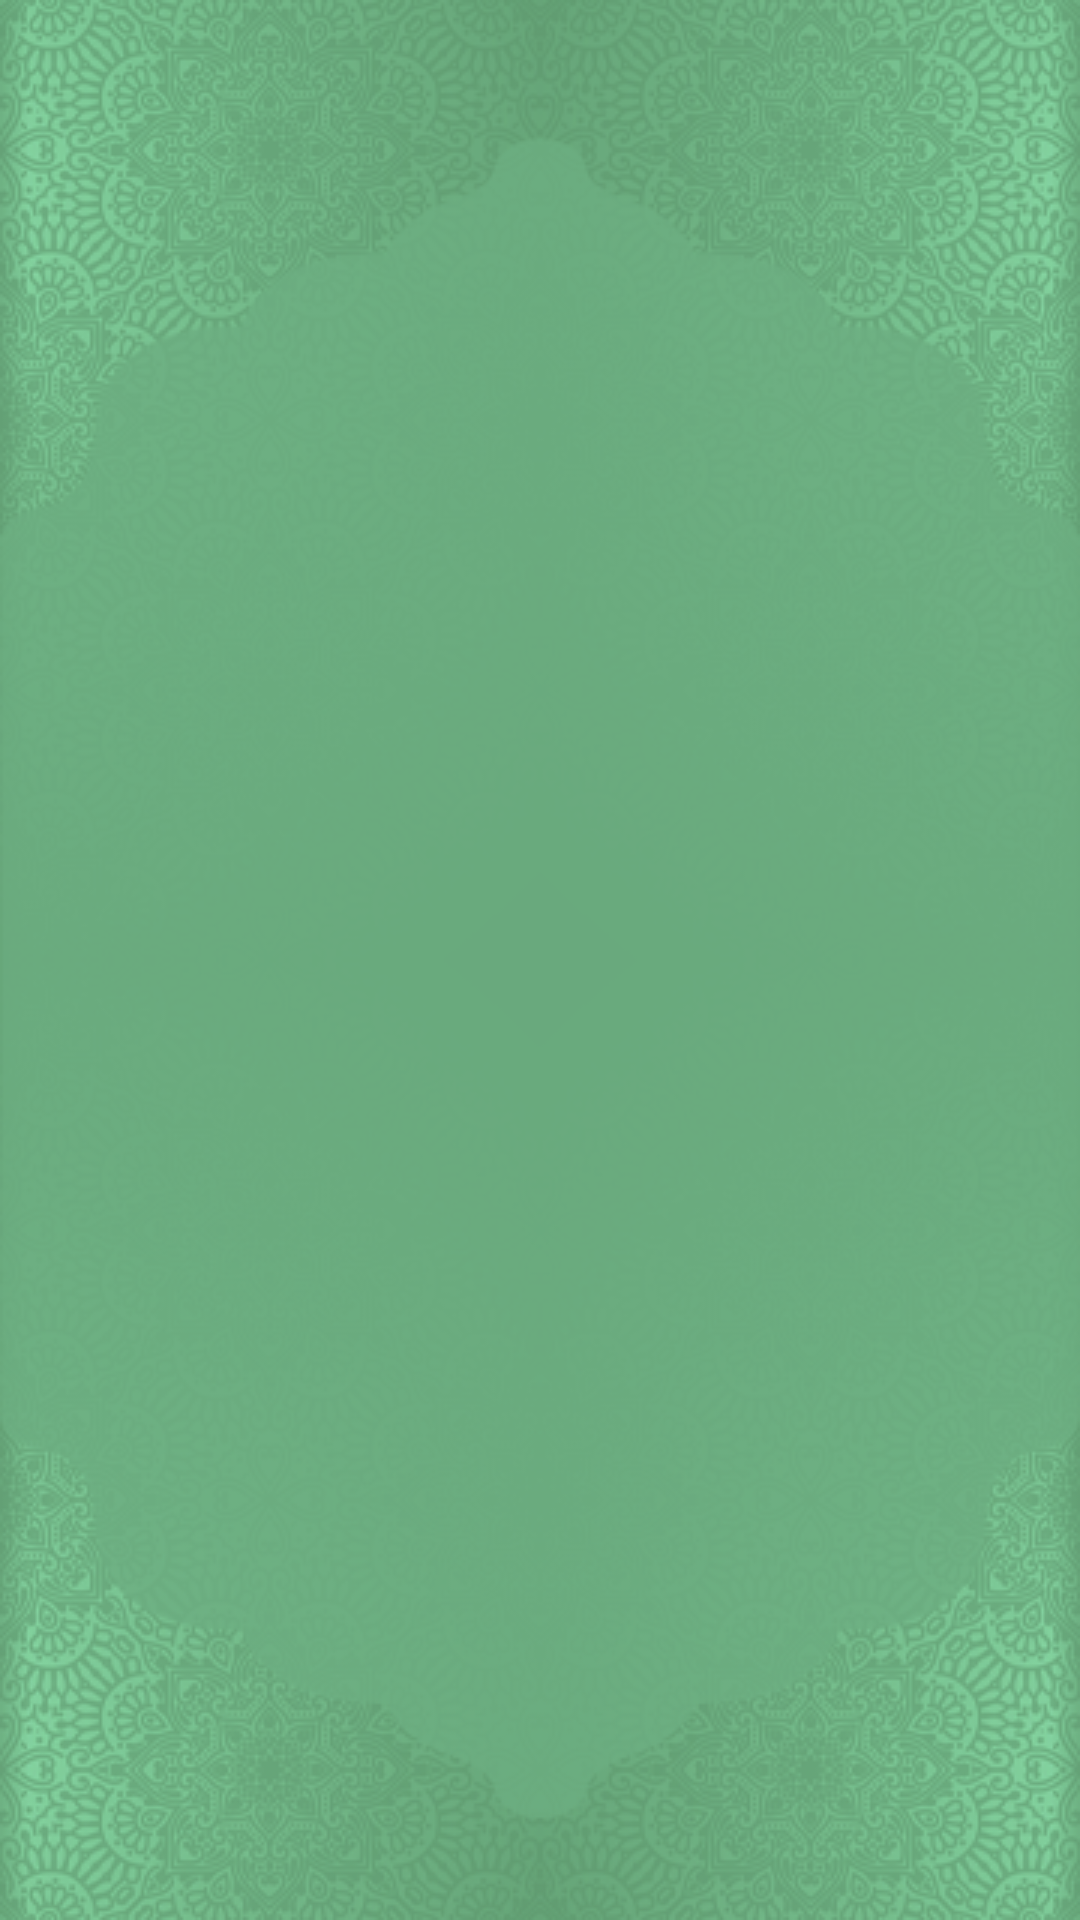

The Android layout XML behind this screen, and the referenced resources:
<!-- AndroidManifest.xml: application theme AppTheme -->
<!-- res/layout/activity_his_stat.xml -->
<?xml version="1.0" encoding="utf-8"?>
<androidx.constraintlayout.widget.ConstraintLayout xmlns:android="http://schemas.android.com/apk/res/android"
    xmlns:app="http://schemas.android.com/apk/res-auto"
    xmlns:tools="http://schemas.android.com/tools"
    android:layout_width="match_parent"
    android:layout_height="match_parent"
    android:background="@drawable/background"
    tools:context=".HisStatActivity">

    <com.google.android.material.tabs.TabLayout
        android:id="@+id/tabLayout"
        android:layout_width="match_parent"
        android:layout_height="wrap_content"
        android:layout_marginTop="32dp"
        android:background="@color/white"
        app:layout_constraintBottom_toTopOf="@+id/viewPager"
        app:layout_constraintEnd_toEndOf="parent"
        app:layout_constraintHorizontal_bias="0.5"
        app:layout_constraintStart_toStartOf="parent"
        app:layout_constraintTop_toTopOf="parent"
        app:tabIndicatorColor="@color/black"
        app:tabIndicatorHeight="2dp"
        app:tabSelectedTextColor="@color/black"
        app:tabTextColor="@color/grayy">

        <com.google.android.material.tabs.TabItem
            android:layout_width="wrap_content"
            android:layout_height="wrap_content"
            android:background="@color/black"
            android:text="HISTORIQUE" />

        <com.google.android.material.tabs.TabItem
            android:layout_width="wrap_content"
            android:layout_height="wrap_content"
            android:text="PAGE STATS" />

        <com.google.android.material.tabs.TabItem
            android:layout_width="wrap_content"
            android:layout_height="wrap_content"
            android:text="MOST READ" />
    </com.google.android.material.tabs.TabLayout>

    <androidx.viewpager.widget.ViewPager
        android:id="@+id/viewPager"
        android:layout_width="match_parent"
        android:layout_height="698dp"
        android:layout_marginBottom="7dp"
        android:background="@color/transparent"
        app:layout_constraintBottom_toBottomOf="parent"
        app:layout_constraintEnd_toEndOf="parent"
        app:layout_constraintStart_toStartOf="parent"
        app:layout_constraintTop_toBottomOf="@+id/tabLayout">

    </androidx.viewpager.widget.ViewPager>
</androidx.constraintlayout.widget.ConstraintLayout>
<!-- resources referenced by this layout -->
<resources>
  <color name="black">#000000</color>
  <color name="white">#ffffff</color>
  <!-- drawable background: png bitmap (drawable, 236478 bytes) -->
  <style name="AppTheme" parent="Theme.AppCompat.Light.NoActionBar">
          
          <item name="colorPrimary">@color/colorPrimary</item>
          <item name="colorPrimaryDark">@color/colorPrimaryDark</item>
          <item name="colorAccent">@color/colorAccent</item>
          <item name="android:statusBarColor">#00000000</item>
  
      </style>
  <color name="colorPrimary"> </color>
  <color name="colorPrimaryDark">#3700B3</color>
  <color name="colorAccent">#03DAC5</color>
</resources>
